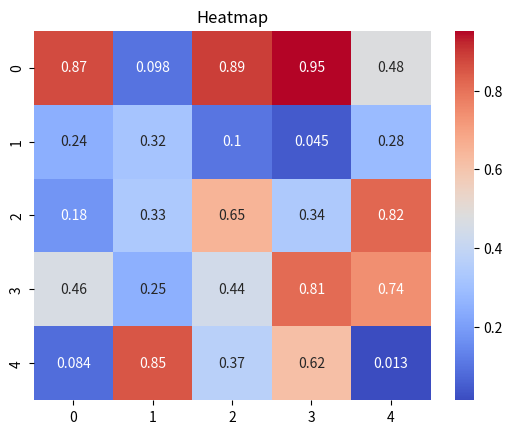

The script that saved this image:

import matplotlib.pyplot as plt
import seaborn as sns
import numpy as np

'''
np.random.rand(5, 5) generates a new NumPy array with a shape of (5, 5) and populates it with random floating-point numbers. 
These numbers are uniformly distributed between 0.0 (inclusive) and 1.0 (exclusive).
'''
data = np.random.rand(5, 5)
print(data)
sns.heatmap(data, annot=True, cmap='coolwarm')
plt.title("Heatmap")
plt.show()
